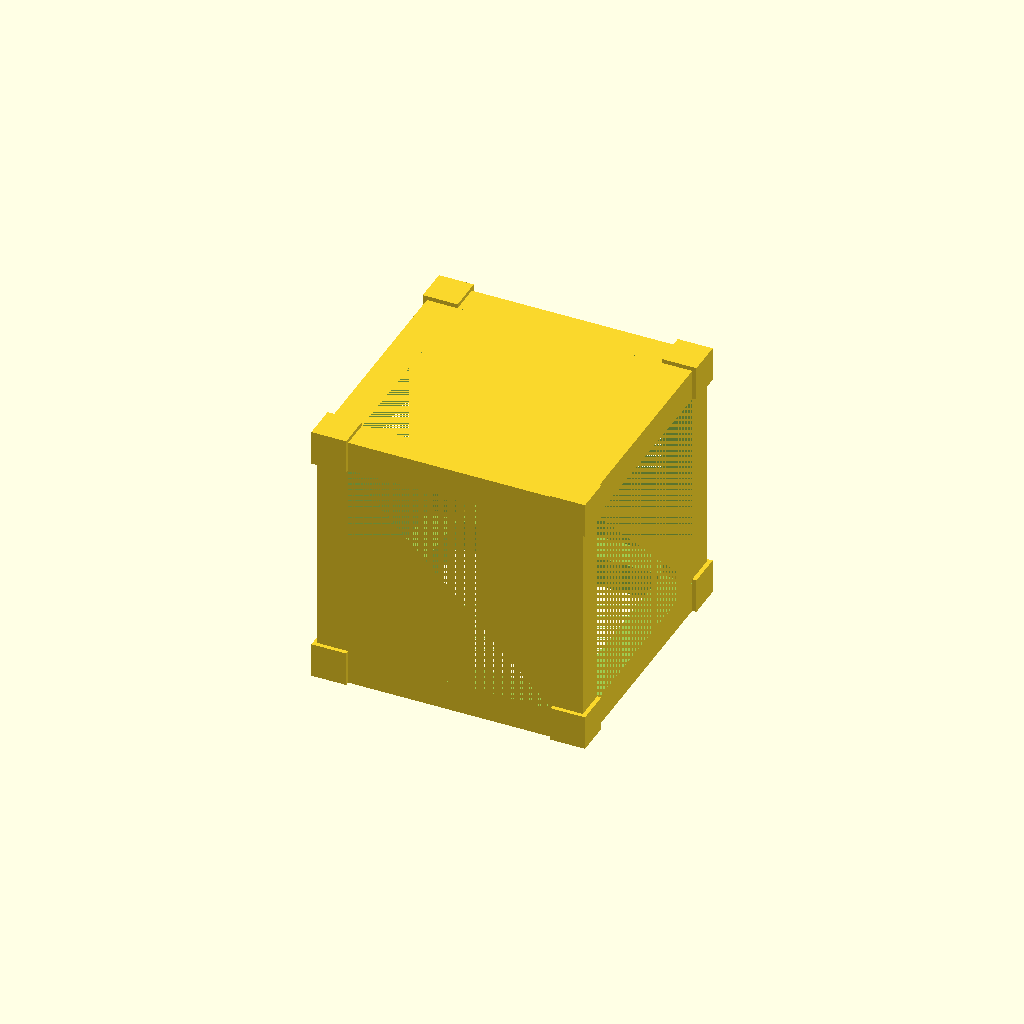
Cell 1: the model at its default parameters.
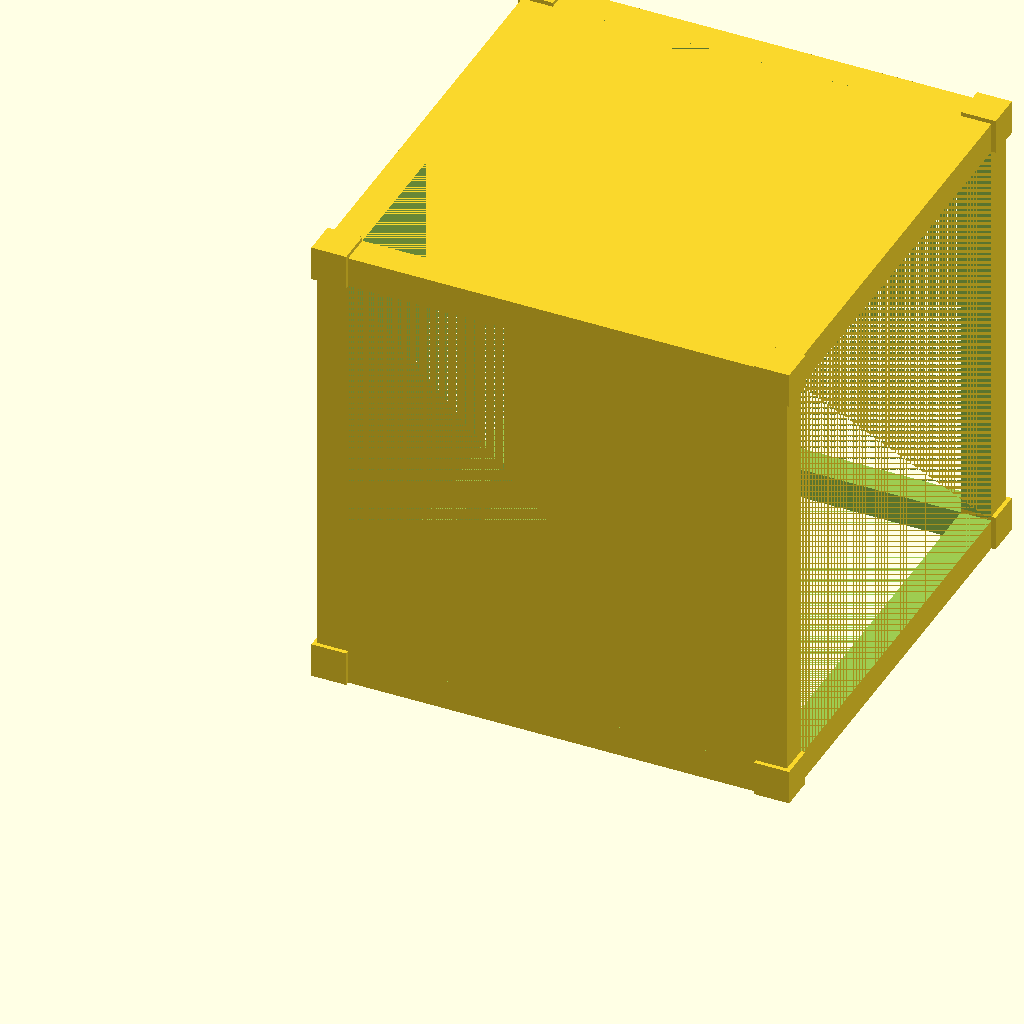
Cell 2: stick_height = 400 (everything else at default).
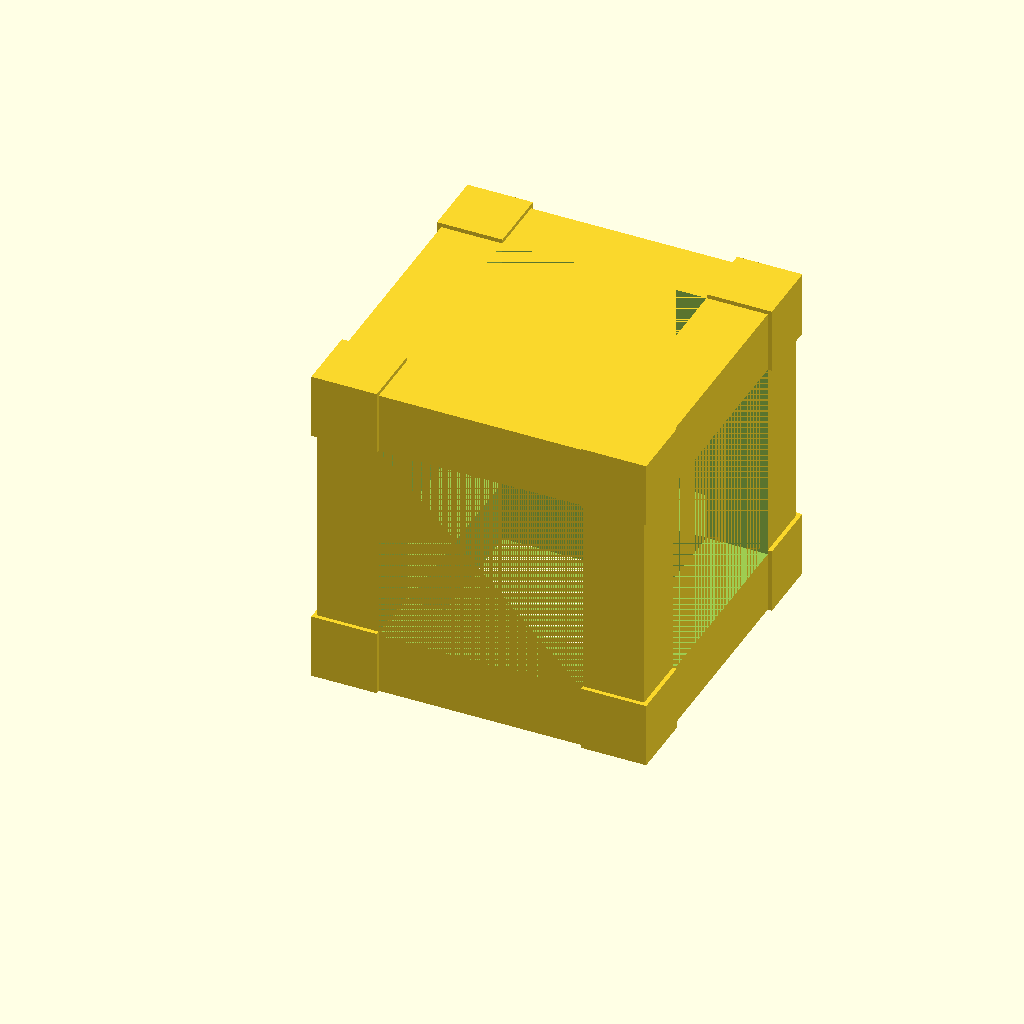
Cell 3 — corner_cube_height set to 60, the other parameters unchanged.
One fixed orthographic camera (rotation 55°, 0°, 25°; colour scheme Cornfield) for every cell.
The OpenSCAD source (reference/whole_cube.scad):
corner_extra_width = 4.1;
stick_height = 200;
corner_cube_height = 30;

difference(){
    cube(stick_height + 2*corner_cube_height);
    translate([0,corner_cube_height,corner_cube_height]){
        cube([stick_height+2*corner_cube_height,stick_height,stick_height]);
    }
    translate([corner_cube_height,0,corner_cube_height]){
        cube([stick_height,stick_height+2*corner_cube_height,stick_height]);
    }
    translate([corner_cube_height,corner_cube_height,0]){
        cube([stick_height,stick_height,stick_height+2*corner_cube_height]);
    }
}
translate([-corner_extra_width,-corner_extra_width,0]){
    cube(corner_cube_height+corner_extra_width);
}
translate([-corner_extra_width,stick_height+corner_cube_height,0]){
    cube(corner_cube_height+corner_extra_width);
}
translate([stick_height+corner_cube_height,-corner_extra_width,0]){
    cube(corner_cube_height+corner_extra_width);
}
translate([stick_height+corner_cube_height,stick_height+corner_cube_height,0]){
    cube(corner_cube_height+corner_extra_width);
}
translate([-corner_extra_width,-corner_extra_width,stick_height+corner_cube_height]){
    cube(corner_cube_height+corner_extra_width);
}
translate([-corner_extra_width,stick_height+corner_cube_height,stick_height+corner_cube_height]){
    cube(corner_cube_height+corner_extra_width);
}
translate([stick_height+corner_cube_height,-corner_extra_width,stick_height+corner_cube_height]){
    cube(corner_cube_height+corner_extra_width);
}
translate([stick_height+corner_cube_height,stick_height+corner_cube_height,stick_height+corner_cube_height]){
    cube(corner_cube_height+corner_extra_width);
}
Parameter table extracted from the source (name, type, default, range or options):
corner_extra_width: number, default 4.1
stick_height: number, default 200
corner_cube_height: number, default 30
